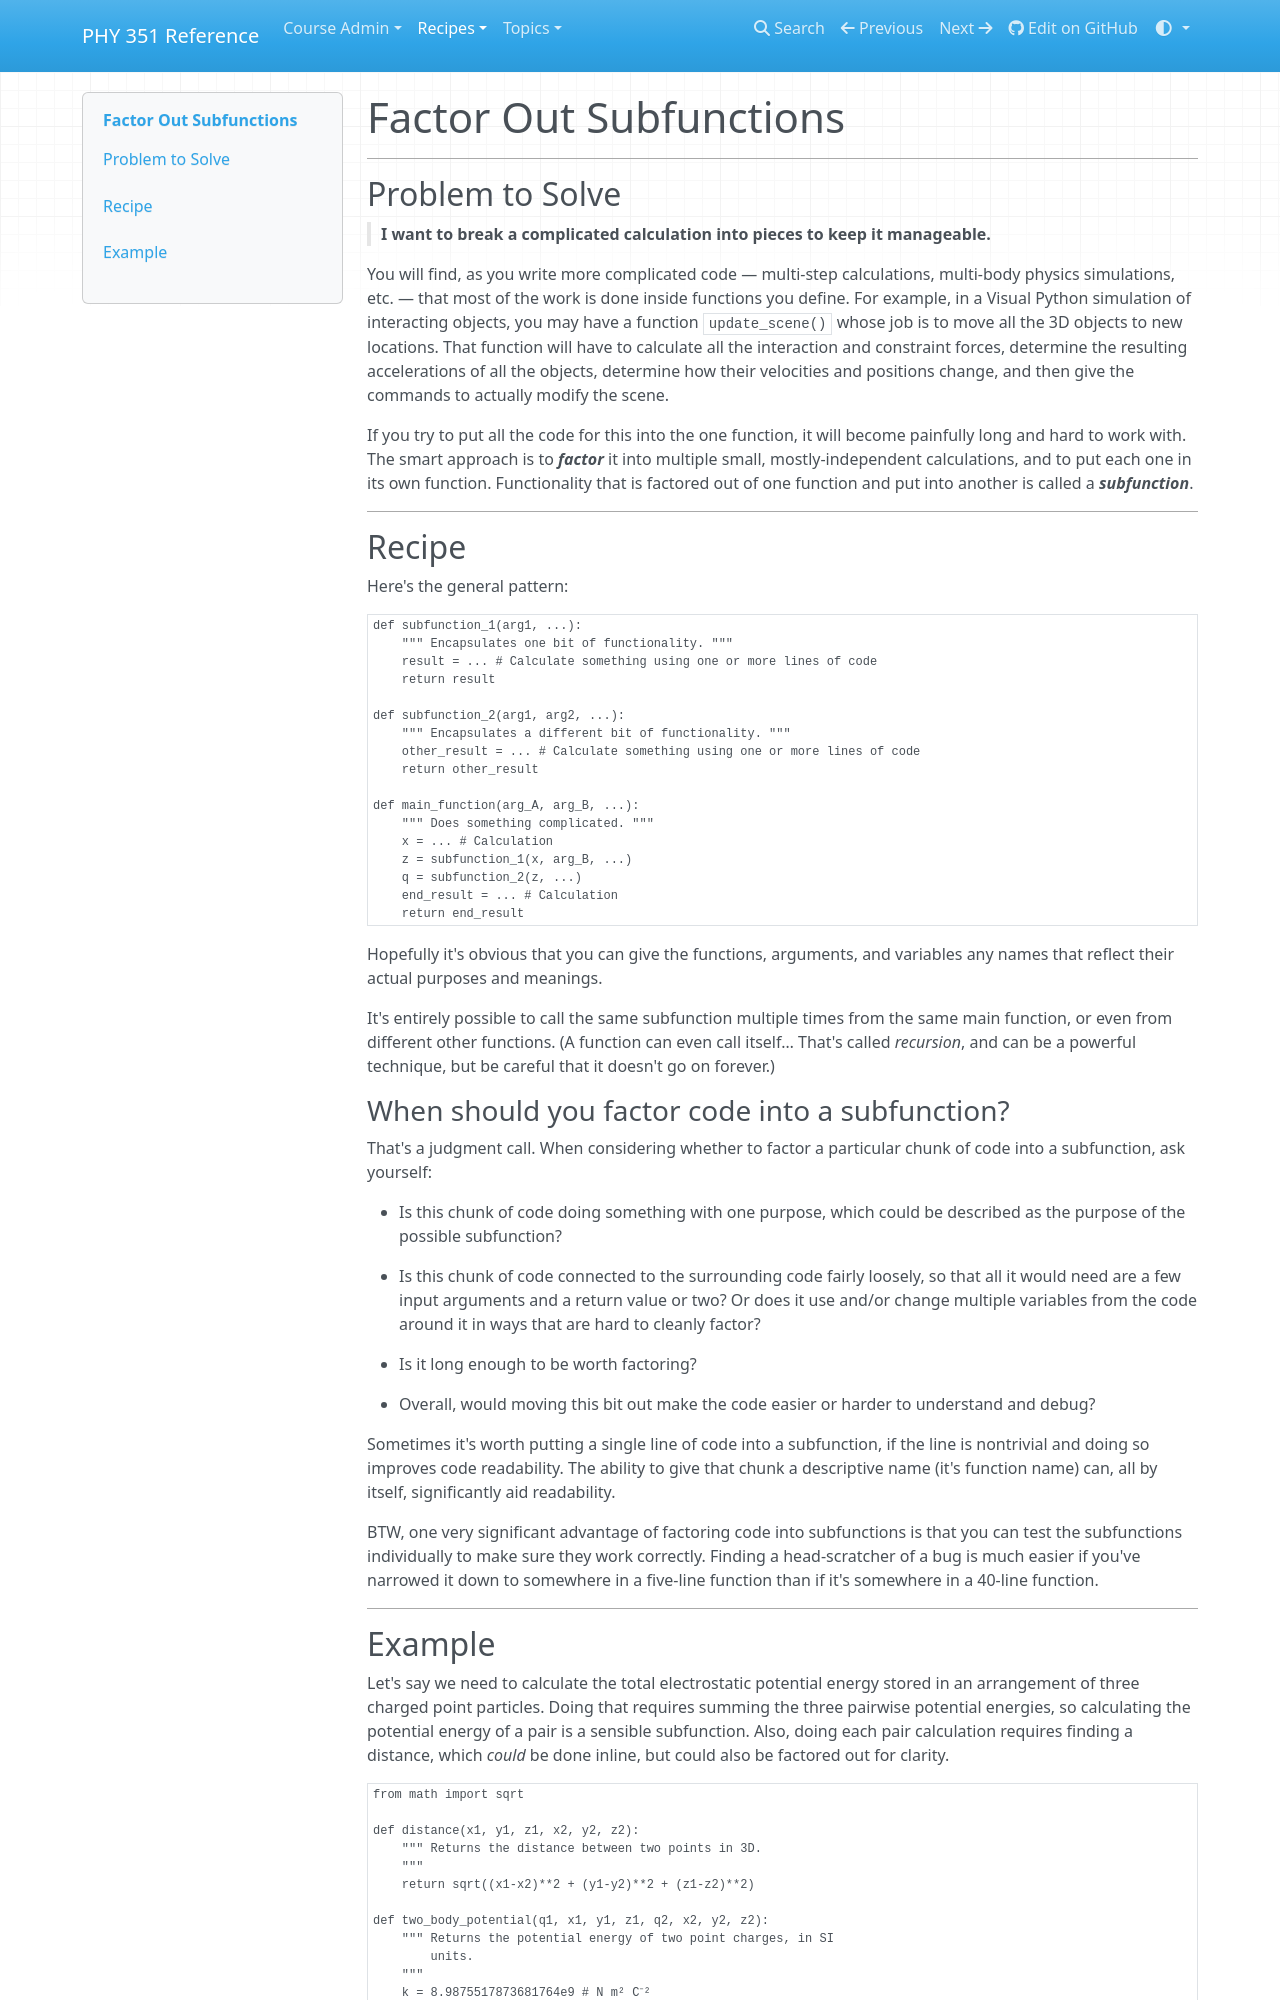

repository: UNCG-PHY-351-S25/uncg-phy-351-s25.github.io · page: recipes/core/functions/factoring/index.html · generator: mkdocs

# Factor Out Subfunctions

___
## Problem to Solve

> **I want to break a complicated calculation into pieces to keep it manageable.**

You will find, as you write more complicated code — multi-step calculations, multi-body physics simulations, etc. — that most of the work is done inside functions you define. For example, in a Visual Python simulation of interacting objects, you may have a function `update_scene()` whose job is to move all the 3D objects to new locations. That function will have to calculate all the interaction and constraint forces, determine the resulting accelerations of all the objects, determine how their velocities and positions change, and then give the commands to actually modify the scene.

If you try to put all the code for this into the one function, it will become painfully long and hard to work with. The smart approach is to **_factor_** it into multiple small, mostly-independent calculations, and to put each one in its own function. Functionality that is factored out of one function and put into another is called a **_subfunction_**.

___
## Recipe

Here's the general pattern:
```python
def subfunction_1(arg1, ...):
    """ Encapsulates one bit of functionality. """
    result = ... # Calculate something using one or more lines of code
    return result

def subfunction_2(arg1, arg2, ...):
    """ Encapsulates a different bit of functionality. """
    other_result = ... # Calculate something using one or more lines of code
    return other_result

def main_function(arg_A, arg_B, ...):
    """ Does something complicated. """
    x = ... # Calculation
    z = subfunction_1(x, arg_B, ...)
    q = subfunction_2(z, ...)
    end_result = ... # Calculation
    return end_result
```
Hopefully it's obvious that you can give the functions, arguments, and variables any names that reflect their actual purposes and meanings.

It's entirely possible to call the same subfunction multiple times from the same main function, or even from different other functions. (A function can even call itself… That's called _recursion_, and can be a powerful technique, but be careful that it doesn't go on forever.)

### When should you factor code into a subfunction?

That's a judgment call. When considering whether to factor a particular chunk of code into a subfunction, ask yourself:

- Is this chunk of code doing something with one purpose, which could be described as the purpose of the possible subfunction?
- Is this chunk of code connected to the surrounding code fairly loosely, so that all it would need are a few input arguments and a return value or two? Or does it use and/or change multiple variables from the code around it in ways that are hard to cleanly factor?
- Is it long enough to be worth factoring?
- Overall, would moving this bit out make the code easier or harder to understand and debug?

Sometimes it's worth putting a single line of code into a subfunction, if the line is nontrivial and doing so improves code readability. The ability to give that chunk a descriptive name (it's function name) can, all by itself, significantly aid readability.

BTW, one very significant advantage of factoring code into subfunctions is that you can test the subfunctions individually to make sure they work correctly. Finding a head-scratcher of a bug is much easier if you've narrowed it down to somewhere in a five-line function than if it's somewhere in a 40-line function.

___
